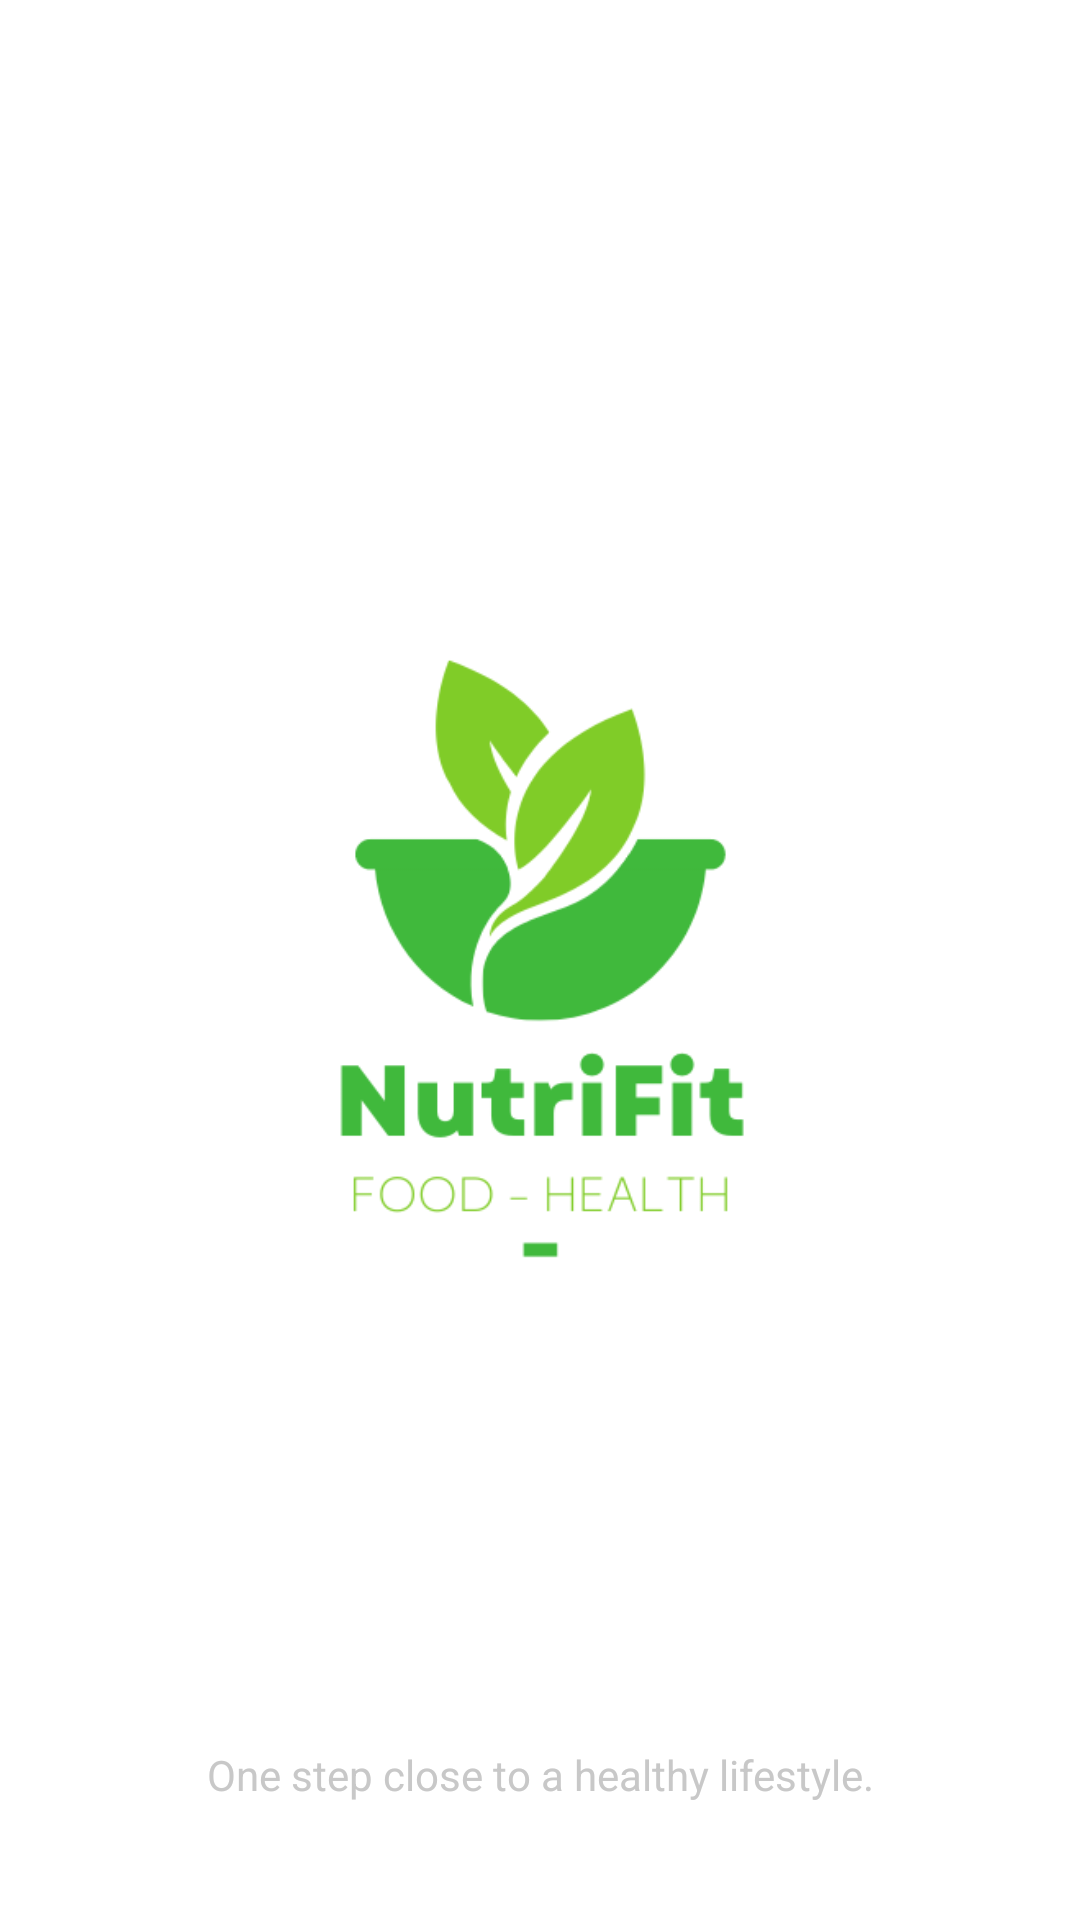

Produce the Android XML layout that renders to this screen, including the resource entries it uses.
<!-- AndroidManifest.xml: application theme Theme.Nutrition -->
<!-- res/layout/activity_splash_screen.xml -->
<?xml version="1.0" encoding="utf-8"?>
<androidx.constraintlayout.widget.ConstraintLayout xmlns:android="http://schemas.android.com/apk/res/android"
    xmlns:app="http://schemas.android.com/apk/res-auto"
    xmlns:tools="http://schemas.android.com/tools"
    android:layout_width="match_parent"
    android:layout_height="match_parent"
    tools:context=".SplashScreen">

    <ImageView
        android:id="@+id/imageView5"
        android:layout_width="273dp"
        android:layout_height="481dp"
        app:layout_constraintBottom_toBottomOf="parent"
        app:layout_constraintEnd_toEndOf="parent"
        app:layout_constraintStart_toStartOf="parent"
        app:layout_constraintTop_toTopOf="parent"
        app:srcCompat="@drawable/icon" />

    <TextView
        android:id="@+id/textView12"
        android:layout_width="297dp"
        android:layout_height="47dp"
        android:gravity="center"
        android:text="One step close to a healthy lifestyle."
        android:textColor="#C8C8C8"
        android:textSize="14dp"
        app:layout_constraintBottom_toBottomOf="parent"
        app:layout_constraintEnd_toEndOf="parent"
        app:layout_constraintStart_toStartOf="parent"
        app:layout_constraintTop_toTopOf="parent"
        app:layout_constraintVertical_bias="0.958" />

</androidx.constraintlayout.widget.ConstraintLayout>
<!-- resources referenced by this layout -->
<resources>
  <!-- drawable icon: png bitmap (drawable, 20164 bytes) -->
  <style name="Theme.Nutrition" parent="Theme.MaterialComponents.DayNight.DarkActionBar">
          
          <item name="colorPrimary">@color/purple_500</item>
          <item name="colorPrimaryVariant">@color/purple_700</item>
          <item name="colorOnPrimary">@color/white</item>
          
          <item name="colorSecondary">@color/teal_200</item>
          <item name="colorSecondaryVariant">@color/teal_700</item>
          <item name="colorOnSecondary">@color/black</item>
          
          <item name="android:statusBarColor">?attr/colorPrimaryVariant</item>
          
      </style>
  <color name="purple_500">#FF6200EE</color>
  <color name="purple_700">#FF3700B3</color>
  <color name="white">#FFFFFFFF</color>
  <color name="teal_200">#FF03DAC5</color>
  <color name="teal_700">#FF018786</color>
  <color name="black">#FF000000</color>
</resources>
